Run: headless pygame with SDL's dummy video driver; simulated clock (each Clock.tick advances the game by its frame time, no real sleeping); random seed 0; keys injected as events and as key.get_pressed() state; no mouse input.
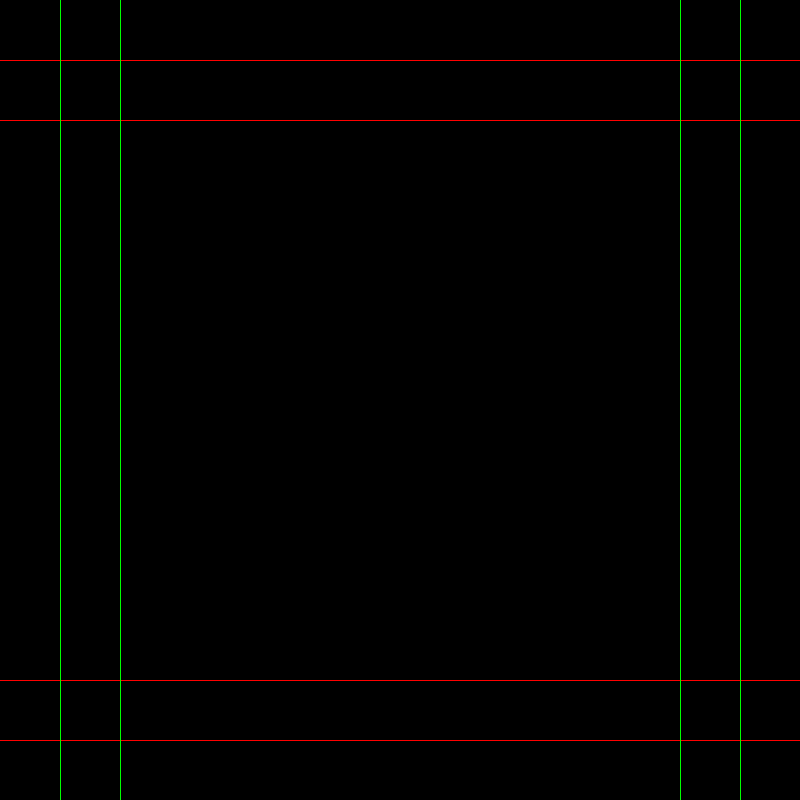
Frame 1 of 4 · flips 1–60 · no input
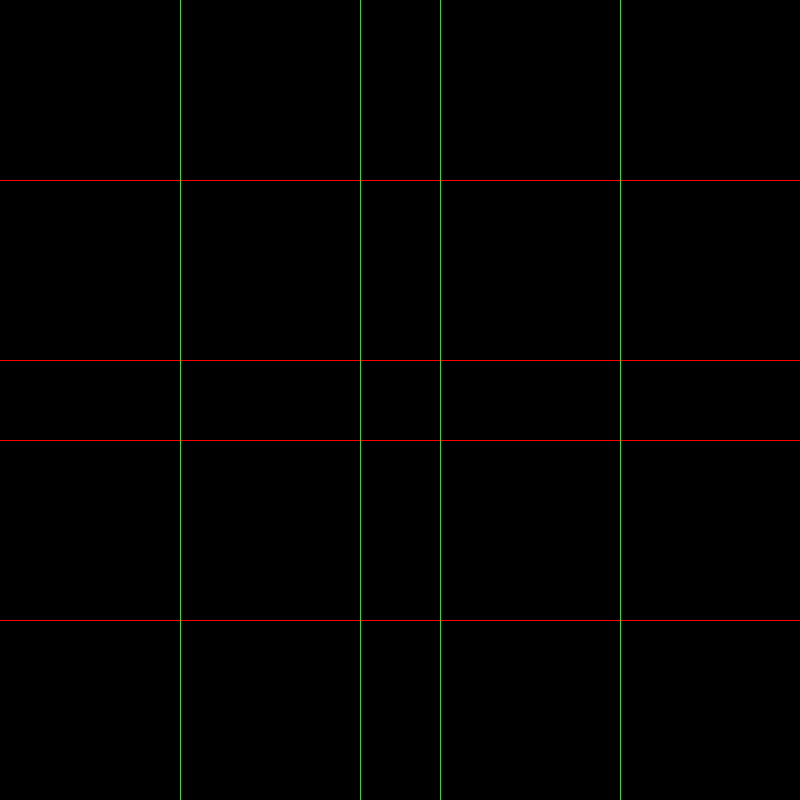
Frame 2 of 4 · flips 61–180 · tapped SPACE, RETURN · held RIGHT (→), D
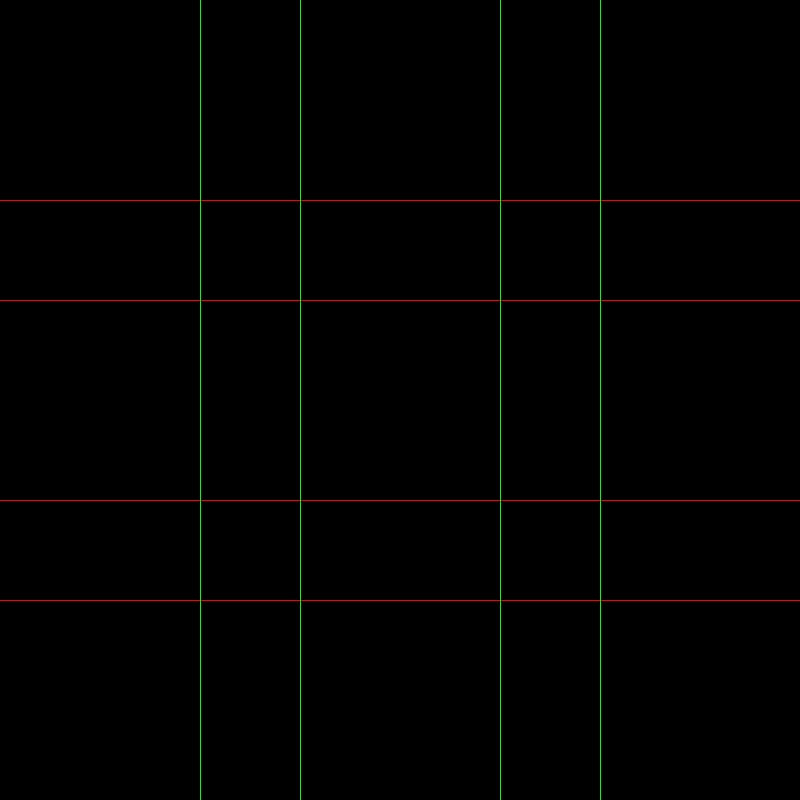
Frame 3 of 4 · flips 181–300 · held DOWN (↓), S
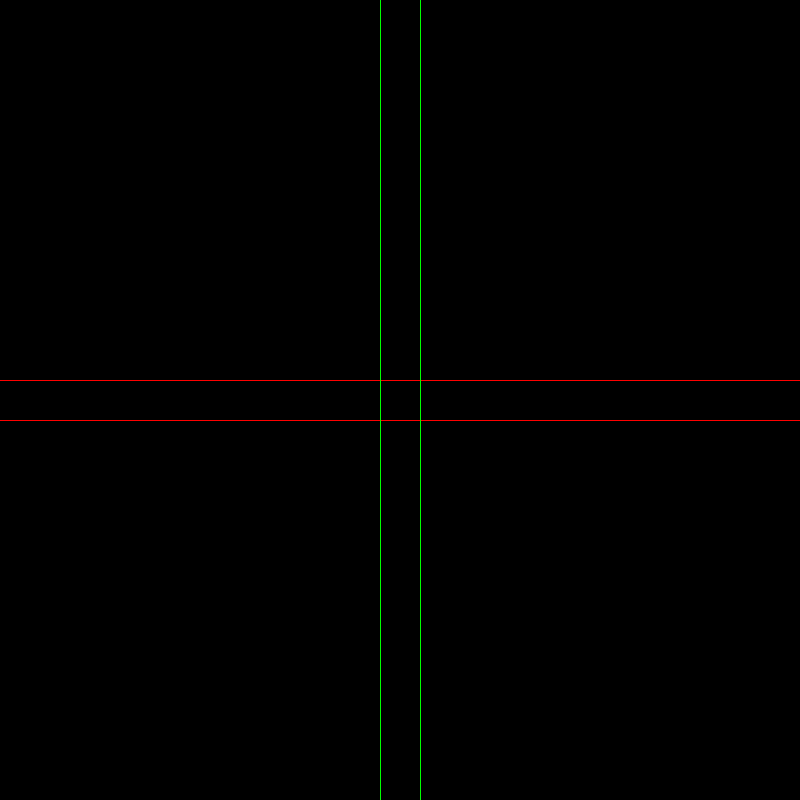
Frame 4 of 4 · flips 301–420 · held LEFT (←), A, UP (↑), W

The pygame program that drew these frames:

import pygame

running = True

# Declare the screen dimension.
width = 800
height = 800
screen = pygame.display.set_mode((width, height))
line_color = (255, 0, 0)
bg_color = (0, 0, 0)

y = 1
dirc = 1

while running:
    event = pygame.event.poll()
    if event.type == pygame.QUIT:
        running = False

    # Move a horizontal line vertically
    screen.fill(bg_color)
    pygame.draw.line(screen, line_color, (0, y), (width - 1, y))
    pygame.draw.line(screen, line_color, (0, height - y), (width, height - y))
    pygame.draw.line(screen, line_color, (0, 2 * y), (width - 1, 2 * y))
    pygame.draw.line(screen, line_color, (0, height - 2 * y), (width, height - 2 * y))

    # Move a vertical line horizontally
    pygame.draw.line(screen, (0, 255, 0), (y, 0), (y, height))
    pygame.draw.line(screen, (0, 255, 0), (width - y, 0), (width - y, height))
    pygame.draw.line(screen, (0, 255, 0), (y * 2, 0), (y * 2, height))
    pygame.draw.line(screen, (0, 255, 0), (width - y * 2, 0), (width - y * 2, height))

    y = y + dirc
    if y < 0 or y > height - 1:
        dirc *= -1

    pygame.display.flip()
